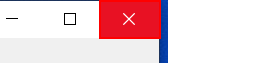
Workflow: Flowchart

Step 1: click on the push button 'Close' in window 'Postman' (postman.exe)

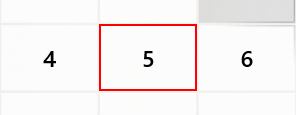
Step 2: click on the button 'Five' in window 'Calculator' (applicationframehost.exe)

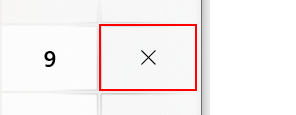
Step 3: click on the button 'Multiply by' in window 'Calculator' (applicationframehost.exe)

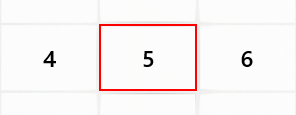
Step 4: click on the button 'Five' in window 'Calculator' (applicationframehost.exe)

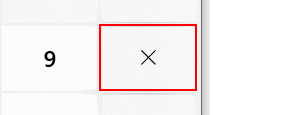
Step 5: click on the button 'Multiply by' in window 'Calculator' (applicationframehost.exe)

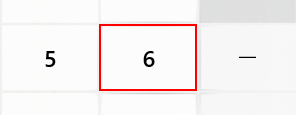
Step 6: click on the button 'Six' in window 'Calculator' (applicationframehost.exe)

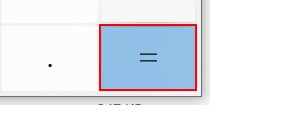
Step 7: click on the button 'Equals' in window 'Calculator' (applicationframehost.exe)

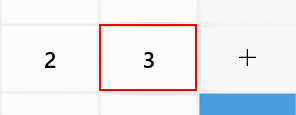
Step 8: click on the button 'Three' in window 'Calculator' (applicationframehost.exe)

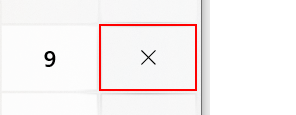
Step 9: click on the button 'Multiply by' in window 'Calculator' (applicationframehost.exe)

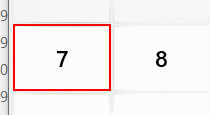
Step 10: click on the button 'Seven' in window 'Calculator' (applicationframehost.exe)

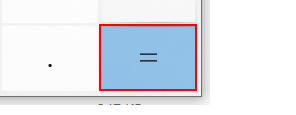
Step 11: click on the button 'Equals' in window 'Calculator' (applicationframehost.exe)

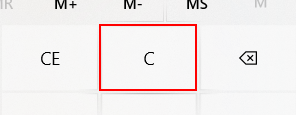
Step 12: click on the button 'Clear' in window 'Calculator' (applicationframehost.exe)

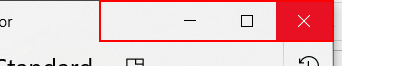
Step 13: click on the element in window 'Calculator' (applicationframehost.exe)

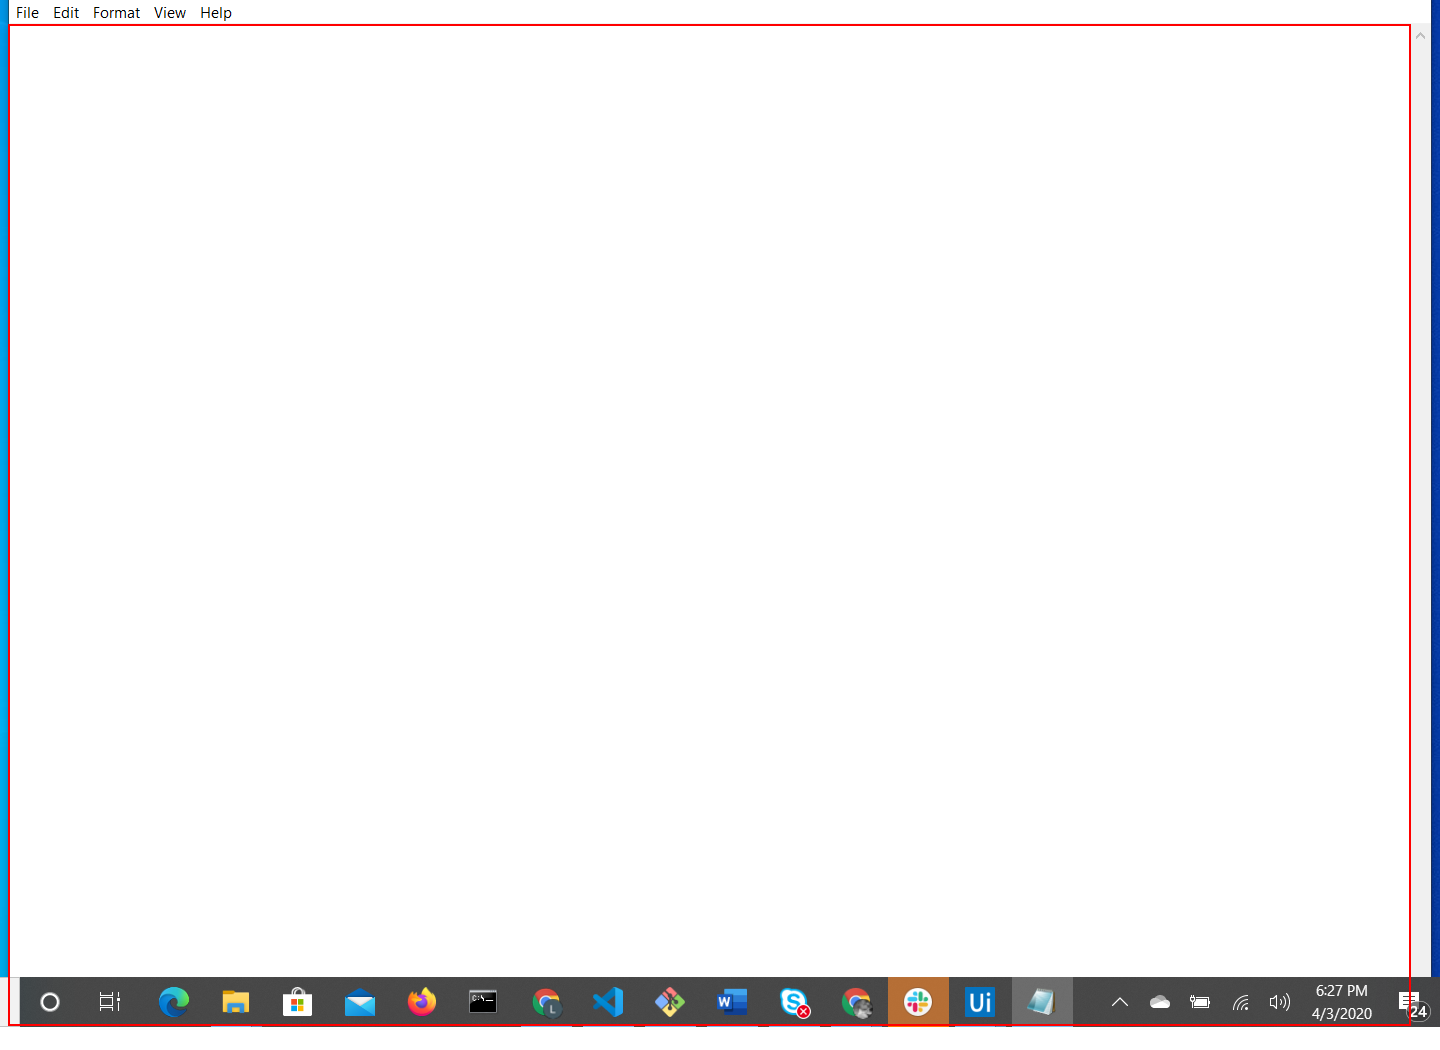
Step 14: type "hi!" into the editable text 'Text Editor' in window 'Untitled - Notepad' (notepad.exe)

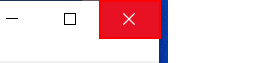
Step 15: click on the push button 'Close' in window '*Untitled - Notepad' (notepad.exe)